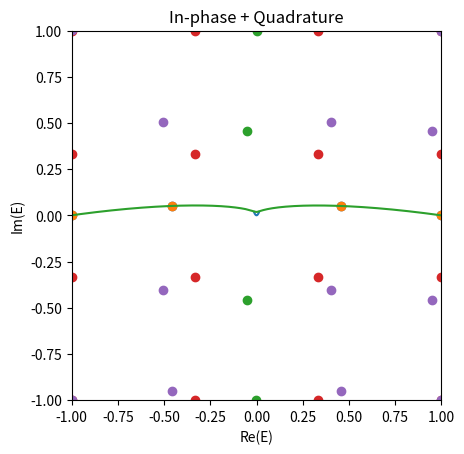

Here is the Python script that generated this plot:
# Code to test the response of a microring resonator when being phase modulated
from math import cos,sin,atan,pi,exp,sqrt
import numpy as np
import cmath
import matplotlib.pyplot as plt

class MRM(object):

    def __init__(self, a, r):
        self.a = a
        self.r = r

    def transmission(self, phi):
        """ Compute the field transmission for a given detuning. """
        return (self.r - self.a * cmath.exp(1j * phi)) / (1 - self.a * self.r * cmath.exp(1j * phi))

    def phase(self, phi):
        """ Compute the effective phase shift for a given detuning. """
        return pi + phi + atan((self.r * sin(phi))/(self.a - self.r * cos(phi))) + atan((self.r * self.a * sin(phi))/(1 - self.r * self.a * cos(phi)))

    def sweep_detuning(self, phi):
        """ Sweep the detuning from -pi to pi. """
        mod, phs = [],[]
        for i in phi:
            mod.append(abs(self.transmission(i))**2)
            phs.append(self.phase(i))
        plt.plot(phi/pi, mod)
        plt.plot(phi/pi, phs)
        plt.xlabel("Detuning $\phi$")
        plt.show()

    def sweep_complex(self, phi):
        """ Plot the symbol constellation on the complex plane."""
        trace = []
        # Trace
        for i in phi:
            mod = abs(self.transmission(i)) ** 2 / abs(self.transmission(phi[0])) ** 2
            phs = self.phase(i) - self.phase(phi[0])
            trace.append(cmath.rect(mod, phs))

        states = self.get_states([min(phi),min(phi)/1.5,max(phi)/1.5,max(phi)],phi[0])
        print(states)

        plt.plot(np.asarray(trace).real, np.asarray(trace).imag)
        plt.scatter(np.asarray(states).real, np.asarray(states).imag)
        plt.xlim([-1,1]); plt.ylim([-1, 1])
        plt.gca().set_aspect('equal', adjustable='box')
        plt.xlabel('Re(E)')
        plt.ylabel('Im(E)')
        plt.grid()
        plt.show()
        print(str((self.phase(phi[-1])-self.phase(phi[0]))/pi))
        return trace, states

    def get_states(self, phi_states, phi_0):
        pts = []
        for i in phi_states:
            mod = abs(self.transmission(i)) ** 2 / abs(self.transmission(phi_0)) ** 2
            phs = self.phase(i) - self.phase(phi_0)
            pts.append(cmath.rect(mod, phs))
        return pts

def IQ(I=[-1, -1/3, 1/3, 1]):
    """ Using the In-phase signal of one BPSK, this will produce the constellation of the IQ modulator. """

    ref_sig = np.asarray([-1, -1/3, 1/3, 1])
    ref_const = np.add.outer(ref_sig, ref_sig*cmath.exp(1j*pi/2))

    # In phase
    I = np.asarray(I)
    plt.scatter(I.real,I.imag)
    plt.xlim([-1,1]); plt.ylim([-1, 1])
    plt.title("In-phase")
    plt.show()

    # In quadrature
    Q = I * cmath.exp(1j*pi/2)
    plt.scatter(Q.real,Q.imag)
    plt.xlim([-1,1]); plt.ylim([-1, 1])
    plt.title("Quadrature")
    plt.show()

    # Total
    M = np.add.outer(I,Q)
    plt.scatter(ref_const.real, ref_const.imag)
    plt.scatter(M.real, M.imag)
    plt.title("In-phase + Quadrature")
    plt.grid()
    plt.show()

if __name__ == "__main__":
    MR = MRM(a=0.855, r=0.85) #a=0.855, r=0.85
    halfspan = pi/73 #pi/73
    phi = np.linspace(-halfspan, halfspan, 1000)
    MR.sweep_detuning(phi)
    trace, states = MR.sweep_complex(phi)


    IQ(states)





